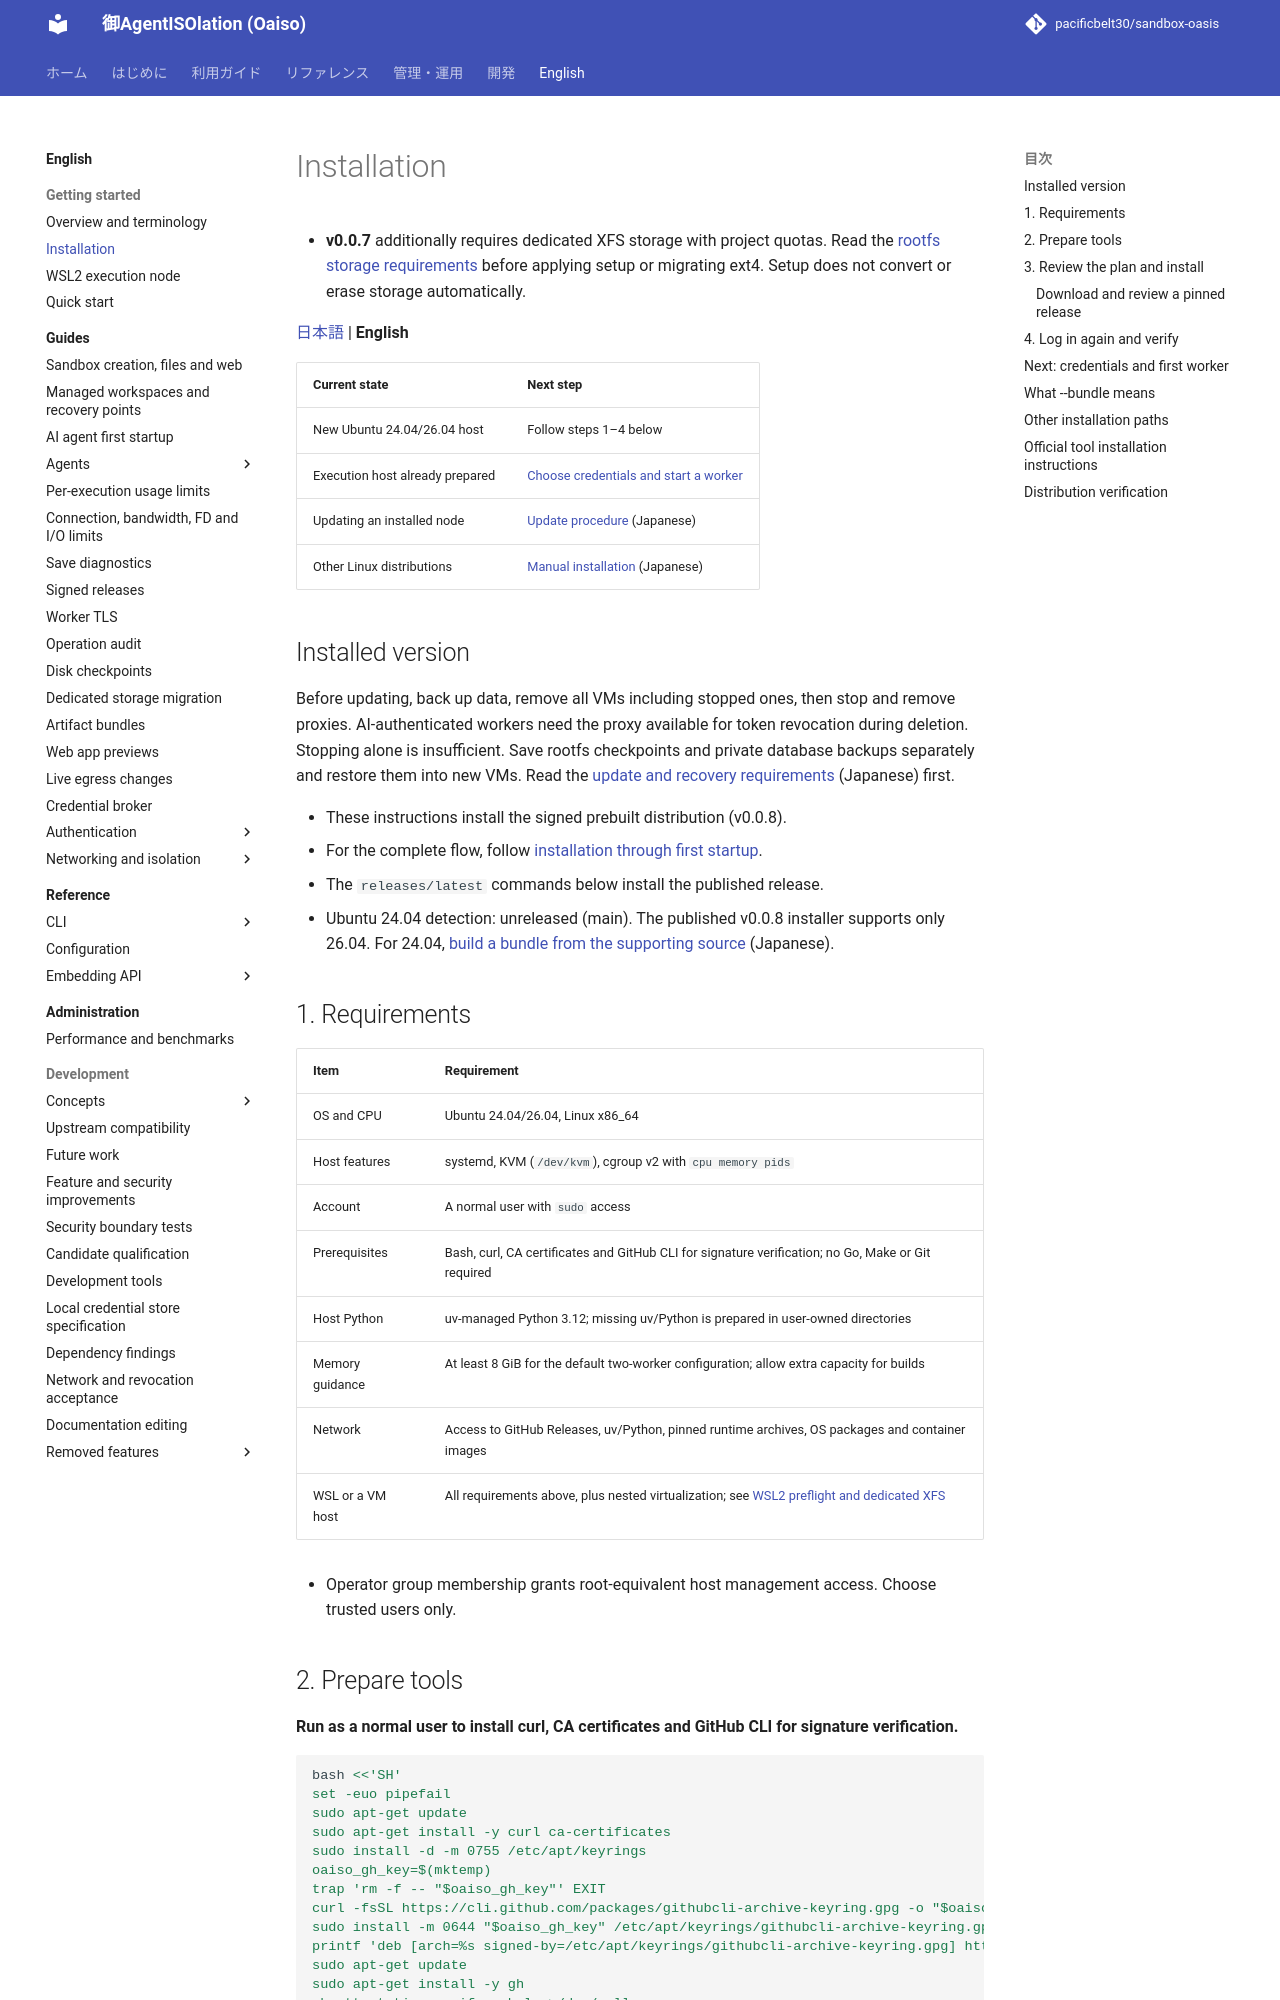

repository: pacificbelt30/sandbox-oasis · page: en/installation/index.html · generator: mkdocs

# Installation

- **v0.0.7** additionally requires dedicated XFS storage with project quotas. Read the [rootfs storage requirements](guides/resource-limits.md) before applying setup or migrating ext4. Setup does not convert or erase storage automatically.

[日本語](../installation.md) | **English**

| Current state | Next step |
|---|---|
| New Ubuntu 24.04/26.04 host | Follow steps 1–4 below |
| Execution host already prepared | [Choose credentials and start a worker](getting-started.md#2-prepare-credentials) |
| Updating an installed node | [Update procedure](../setup.md#更新する) (Japanese) |
| Other Linux distributions | [Manual installation](../kata.md) (Japanese) |

## Installed version

Before updating, back up data, remove all VMs including stopped ones, then stop and remove proxies. AI-authenticated workers need the proxy available for token revocation during deletion. Stopping alone is insufficient. Save rootfs checkpoints and private database backups separately and restore them into new VMs. Read the [update and recovery requirements](../setup.md#更新する) (Japanese) first.

- These instructions install the signed prebuilt distribution (v0.0.8).
- For the complete flow, follow [installation through first startup](guides/first-run.md).
- The `releases/latest` commands below install the published release.
- Ubuntu 24.04 detection: unreleased (main). The published v0.0.8 installer supports only 26.04. For 24.04, [build a bundle from the supporting source](../setup.md#ビルド済みバンドルとは) (Japanese).

## 1. Requirements

| Item | Requirement |
|---|---|
| OS and CPU | Ubuntu 24.04/26.04, Linux x86_64 |
| Host features | systemd, KVM (`/dev/kvm`), cgroup v2 with `cpu memory pids` |
| Account | A normal user with `sudo` access |
| Prerequisites | Bash, curl, CA certificates and GitHub CLI for signature verification; no Go, Make or Git required |
| Host Python | uv-managed Python 3.12; missing uv/Python is prepared in user-owned directories |
| Memory guidance | At least 8 GiB for the default two-worker configuration; allow extra capacity for builds |
| Network | Access to GitHub Releases, uv/Python, pinned runtime archives, OS packages and container images |
| WSL or a VM host | All requirements above, plus nested virtualization; see [WSL2 preflight and dedicated XFS](guides/wsl.md) |

- Operator group membership grants root-equivalent host management access. Choose trusted users only.
